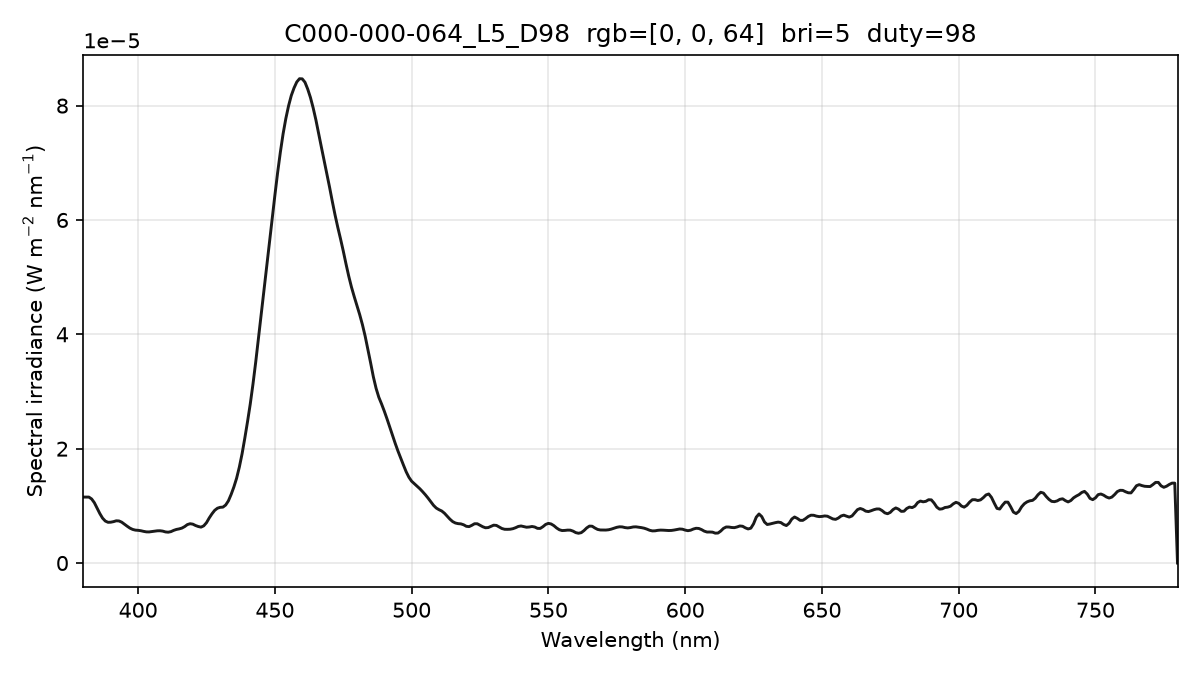

Source data for this figure (header and first rows):
wavelength_nm, spectral_irradiance_W_m2_nm, spectral_irradiance_std_W_m2_nm, spectral_irradiance_uW_cm2_nm, photon_irradiance_photons_m2_s_nm
380, 1.15348324e-05, 2.52817920e-07, 1.15348324e-03, 2.20657226e+13
381, 1.15348324e-05, 2.52817920e-07, 1.15348324e-03, 2.21237903e+13
382, 1.15348324e-05, 2.52817920e-07, 1.15348324e-03, 2.21818580e+13
383, 1.12063838e-05, 1.89868419e-07, 1.12063838e-03, 2.16066549e+13
384, 1.05500618e-05, 1.34208213e-07, 1.05500618e-03, 2.03943326e+13
385, 9.58840053e-06, 1.67252696e-07, 9.58840053e-04, 1.85836135e+13
386, 8.64984840e-06, 1.84665987e-07, 8.64984840e-04, 1.68081172e+13
387, 7.85008430e-06, 2.48967129e-07, 7.85008430e-04, 1.52935587e+13
388, 7.34127018e-06, 3.54968079e-07, 7.34127018e-04, 1.43392422e+13
389, 7.12340853e-06, 4.31463556e-07, 7.12340853e-04, 1.39495668e+13
390, 7.14160812e-06, 4.67799742e-07, 7.14160812e-04, 1.40211582e+13
391, 7.23868795e-06, 5.07497245e-07, 7.23868795e-04, 1.42481960e+13
392, 7.38446508e-06, 5.81811477e-07, 7.38446508e-04, 1.45723091e+13
393, 7.35930245e-06, 5.81044521e-07, 7.35930245e-04, 1.45597014e+13
394, 7.14568685e-06, 4.70541512e-07, 7.14568685e-04, 1.41730549e+13
395, 6.78268478e-06, 3.08769656e-07, 6.78268478e-04, 1.34872062e+13
396, 6.43595122e-06, 2.60065883e-07, 6.43595122e-04, 1.28301342e+13
397, 6.10548553e-06, 3.02339382e-07, 6.10548553e-04, 1.22020832e+13
398, 5.87856816e-06, 3.42688402e-07, 5.87856816e-04, 1.17781722e+13
399, 5.75438219e-06, 3.70173742e-07, 5.75438219e-04, 1.15583241e+13
400, 5.71916019e-06, 3.49457358e-07, 5.71916019e-04, 1.15163676e+13
401, 5.64877115e-06, 2.01208382e-07, 5.64877115e-04, 1.14030655e+13
402, 5.53664891e-06, 2.19301882e-07, 5.53664891e-04, 1.12045987e+13
403, 5.45087814e-06, 3.82153110e-07, 5.45087814e-04, 1.10584634e+13
404, 5.43975613e-06, 2.95746549e-07, 5.43975613e-04, 1.10632840e+13
405, 5.50191663e-06, 4.46600039e-07, 5.50191663e-04, 1.12174023e+13
406, 5.57339906e-06, 6.91443674e-07, 5.57339906e-04, 1.13911991e+13
407, 5.63387153e-06, 6.72154112e-07, 5.63387153e-04, 1.15431574e+13
408, 5.64525773e-06, 4.28848062e-07, 5.64525773e-04, 1.15949053e+13
409, 5.58062239e-06, 2.16608528e-07, 5.58062239e-04, 1.14902430e+13
410, 5.43996754e-06, 9.95569389e-08, 5.43996754e-04, 1.12280266e+13
411, 5.39440522e-06, 1.75926842e-07, 5.39440522e-04, 1.11611426e+13
412, 5.49235133e-06, 2.67709477e-07, 5.49235133e-04, 1.13914444e+13
413, 5.71200531e-06, 3.72366615e-07, 5.71200531e-04, 1.18757739e+13
414, 5.87544435e-06, 3.89977356e-07, 5.87544435e-04, 1.22451561e+13
415, 5.97083165e-06, 3.06667447e-07, 5.97083165e-04, 1.24740130e+13
416, 6.10904147e-06, 2.14878786e-07, 6.10904147e-04, 1.27935088e+13
417, 6.36973837e-06, 1.46553789e-07, 6.36973837e-04, 1.33715243e+13
418, 6.72102363e-06, 7.32492689e-08, 6.72102363e-04, 1.41427861e+13
419, 6.87503458e-06, 1.09106058e-07, 6.87503458e-04, 1.45014750e+13
420, 6.79836158e-06, 1.23397876e-07, 6.79836158e-04, 1.43739728e+13
421, 6.55917684e-06, 1.30881056e-07, 6.55917684e-04, 1.39012772e+13
422, 6.38552941e-06, 1.39693478e-07, 6.38552941e-04, 1.35654008e+13
423, 6.27742009e-06, 1.76923506e-07, 6.27742009e-04, 1.33673349e+13
424, 6.50929566e-06, 2.16524568e-07, 6.50929566e-04, 1.38938665e+13
425, 7.06053867e-06, 2.66004719e-07, 7.06053867e-04, 1.51060192e+13
426, 7.88662132e-06, 3.12581718e-07, 7.88662132e-04, 1.69131249e+13
427, 8.60906858e-06, 2.67855998e-07, 8.60906858e-04, 1.85057764e+13
428, 9.21923543e-06, 1.27145592e-07, 9.21923543e-04, 1.98637821e+13
429, 9.58660648e-06, 1.56052548e-07, 9.58660648e-04, 2.07035806e+13
430, 9.74167416e-06, 2.58652706e-07, 9.74167416e-04, 2.10875110e+13
431, 9.77794486e-06, 3.23434599e-07, 9.77794486e-04, 2.12152484e+13
432, 1.01411181e-05, 4.04565454e-07, 1.01411181e-03, 2.20542785e+13
433, 1.08684522e-05, 4.95915669e-07, 1.08684522e-03, 2.36907529e+13
434, 1.19907607e-05, 5.16733852e-07, 1.19907607e-03, 2.61974931e+13
435, 1.32923784e-05, 4.35067474e-07, 1.32923784e-03, 2.91081914e+13
436, 1.48232002e-05, 2.82893222e-07, 1.48232002e-03, 3.25350688e+13
437, 1.67751163e-05, 1.86622749e-07, 1.67751163e-03, 3.69037284e+13
438, 1.90931372e-05, 1.19074869e-07, 1.90931372e-03, 4.20992804e+13
439, 2.18281976e-05, 1.11335458e-07, 2.18281976e-03, 4.82398184e+13
... 341 more rows
